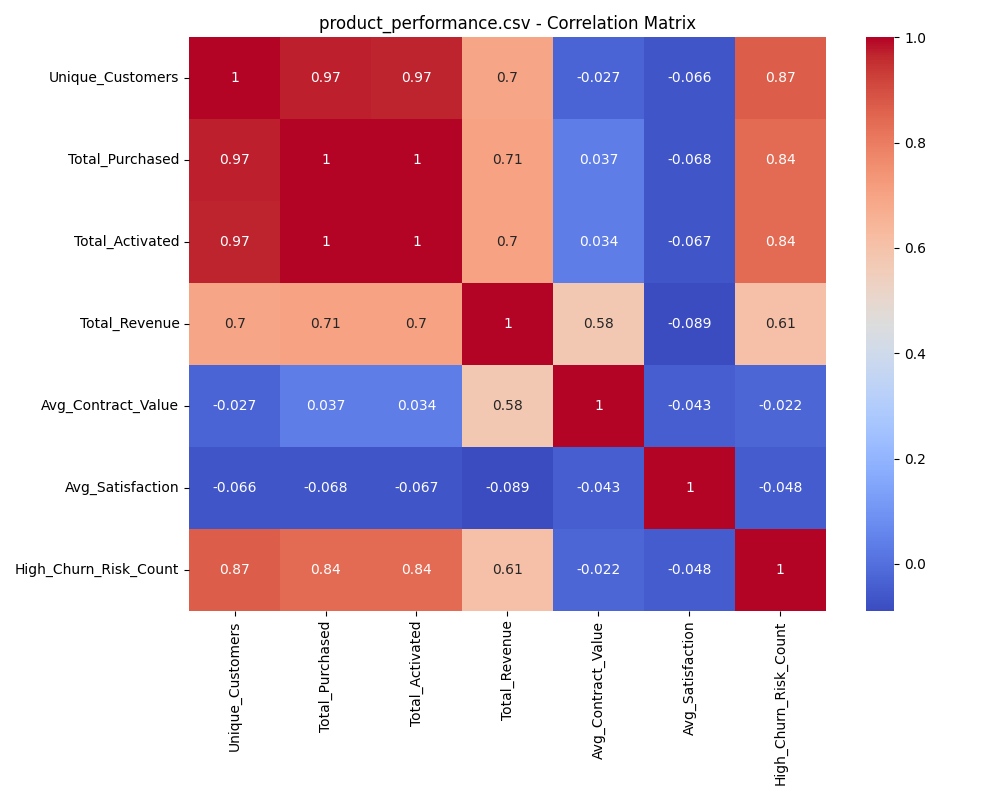

Values plotted in this chart, from the file beside it:
, Unique_Customers, Total_Purchased, Total_Activated, Total_Revenue, Avg_Contract_Value, Avg_Satisfaction, High_Churn_Risk_Count
Unique_Customers, 1.0, 0.9704, 0.97, 0.696, -0.02664, -0.0658, 0.8683
Total_Purchased, 0.9704, 1.0, 0.9995, 0.7052, 0.03657, -0.0676, 0.8405
Total_Activated, 0.97, 0.9995, 1.0, 0.7038, 0.03424, -0.06669, 0.8412
Total_Revenue, 0.696, 0.7052, 0.7038, 1.0, 0.5779, -0.08941, 0.6051
Avg_Contract_Value, -0.02664, 0.03657, 0.03424, 0.5779, 1.0, -0.04345, -0.02191
Avg_Satisfaction, -0.0658, -0.0676, -0.06669, -0.08941, -0.04345, 1.0, -0.04803
High_Churn_Risk_Count, 0.8683, 0.8405, 0.8412, 0.6051, -0.02191, -0.04803, 1.0
